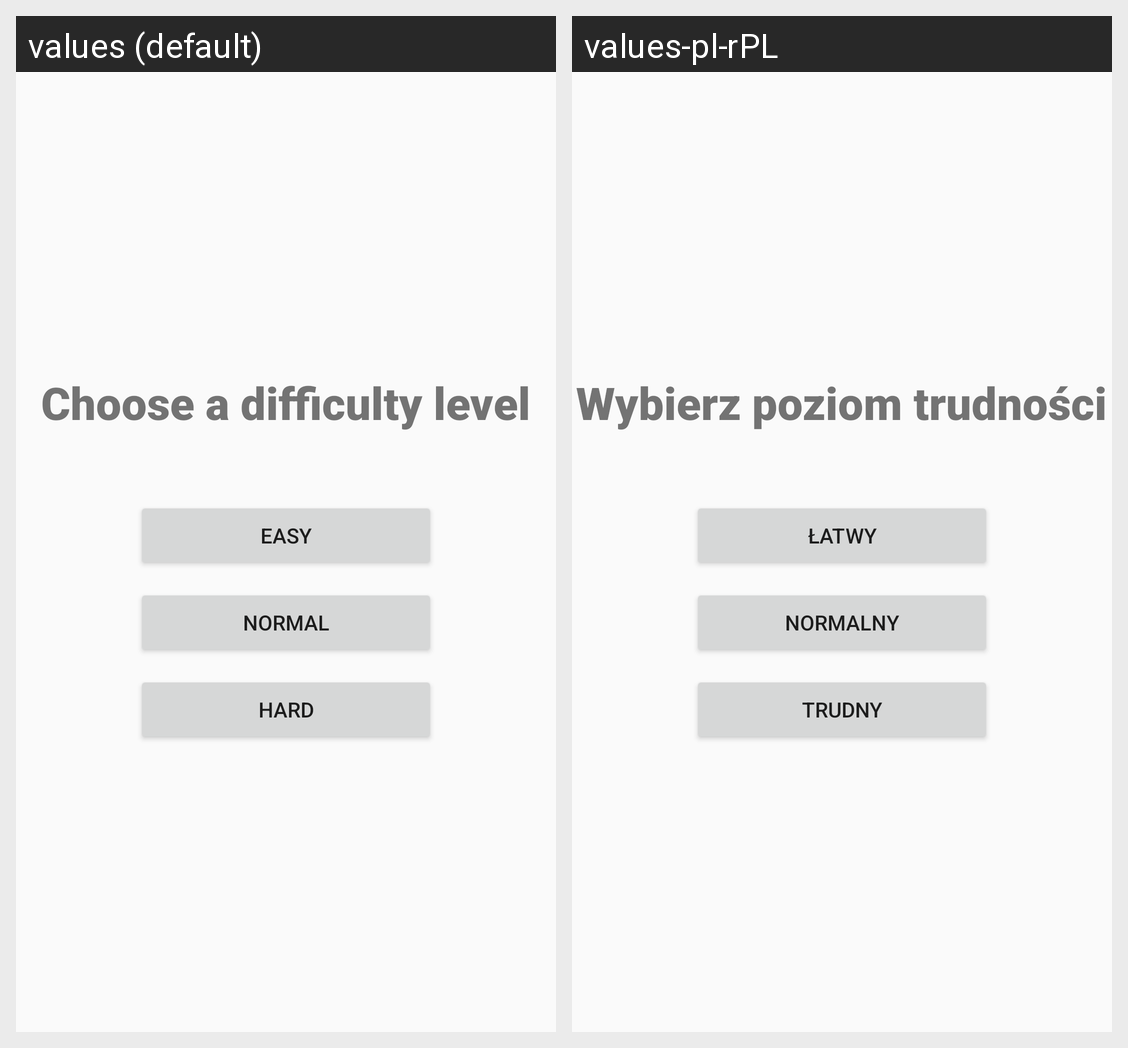

Strings drawn on this Android screen and how each of the app's shown locales translates them:
Android screen res/layout/activity_choose_difficulty_level.xml rendered under 2 locales, left to right: values (default), values-pl-rPL. Device: Nexus 5 (rendered at 1080×1920; each locale shown at half size, 540×960, under a caption strip naming it); theme Theme.SudokuApp.
Strings drawn on this screen, with the default value and each locale's value (text and hints the layout hard-codes, and strings that could not be matched under every locale, appear in the picture but are not listed):

chooseDifficultyLevel
  values: Choose a difficulty level
  values-pl-rPL: Wybierz poziom trudności

easyButtonText
  values: Easy
  values-pl-rPL: Łatwy

normalButtonText
  values: Normal
  values-pl-rPL: Normalny

hardButtonText
  values: Hard
  values-pl-rPL: Trudny
